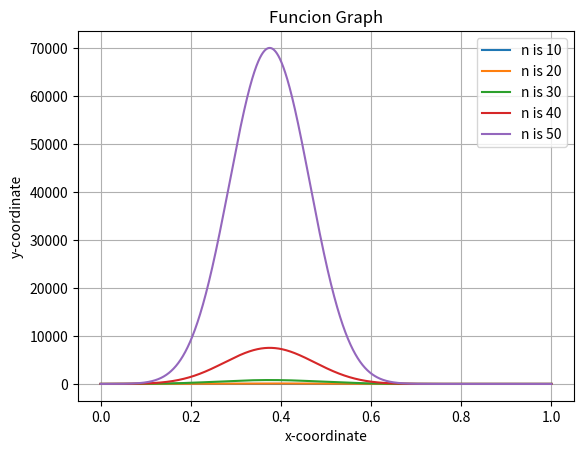

Recreate this plot in Python.
from matplotlib import pyplot as mplp
import math

def draw_graph(x, y,label):
    mplp.plot(x, y,label=label)



def xrange(start, final, interval):
    numbers = []
    while start < final:
        numbers.append(start)
        start += interval
    return numbers

def make_graph_x_y(amin,amax,n):
    a = xrange(amin, amax, 0.00001)
    y = []
    for x in a:
        y.append(math.pow(1+4*x,n/2) * math.pow(1-x,n/2))
    draw_graph(a, y, "n is {}".format(n))




if __name__ == "__main__":
    mplp.xlabel('x-coordinate')
    mplp.ylabel('y-coordinate')
    mplp.title('Funcion Graph')

    xmin = 0
    xmax = 1

    make_graph_x_y(xmin, xmax, 10)
    make_graph_x_y(xmin,xmax,20)
    make_graph_x_y(xmin, xmax, 30)
    make_graph_x_y(xmin, xmax, 40)
    make_graph_x_y(xmin,xmax,50)


    mplp.grid()
    mplp.legend()
    mplp.show()
